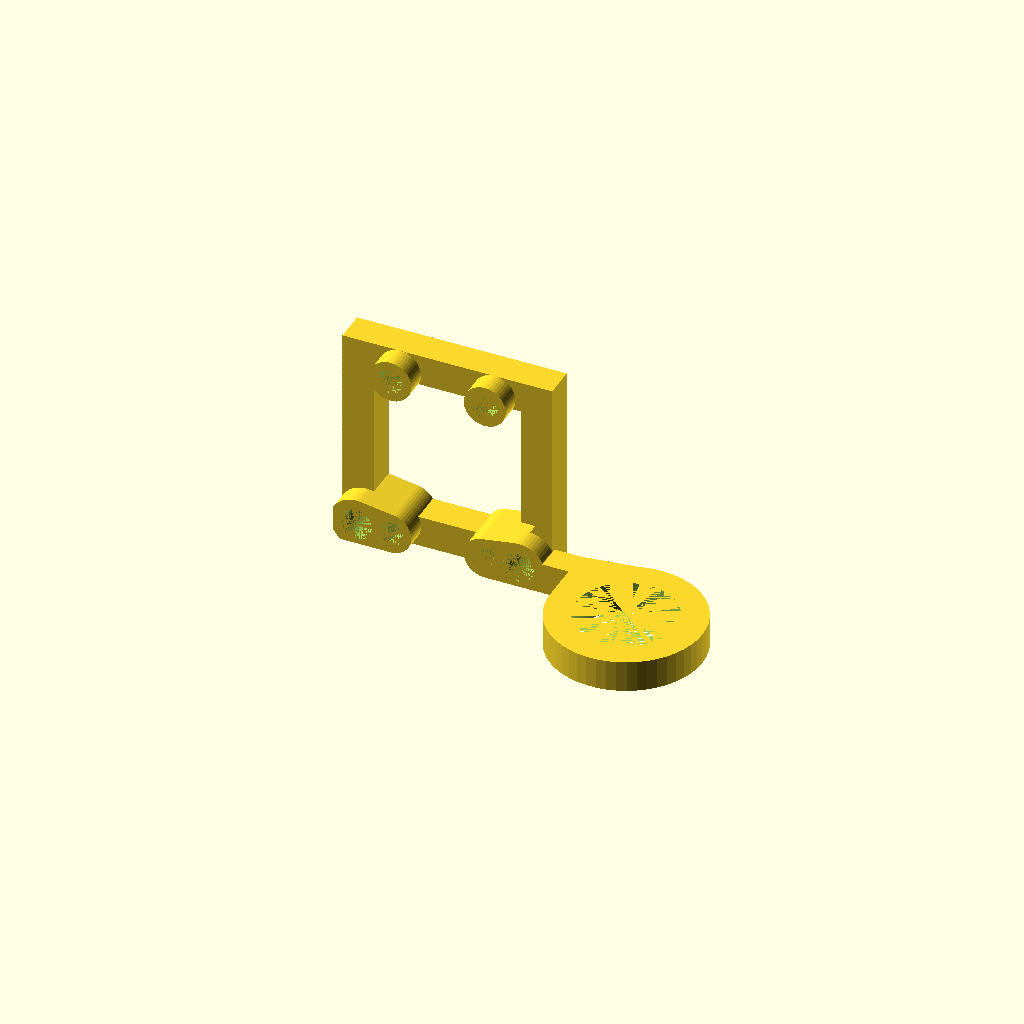
Cell 1: the model at its default parameters.
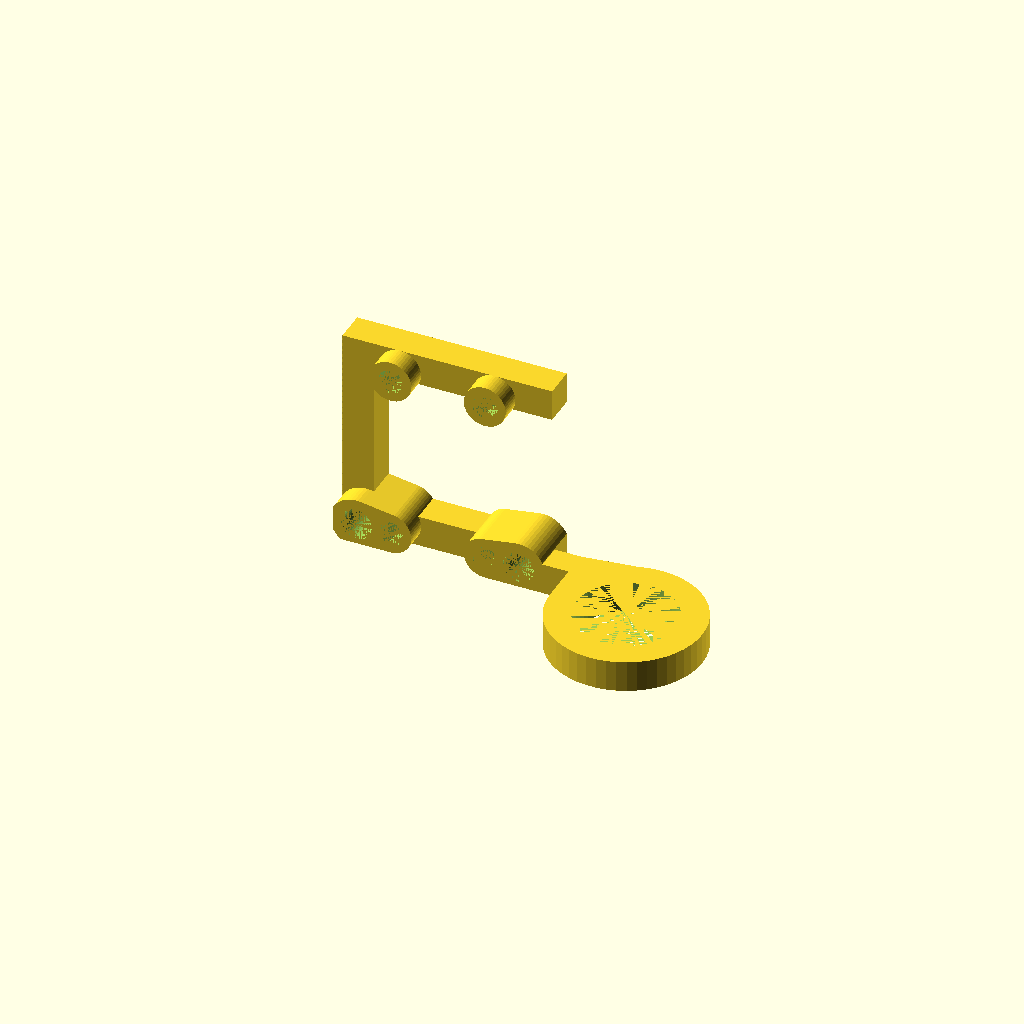
Cell 2: the same model with inn_sq_w = 56.
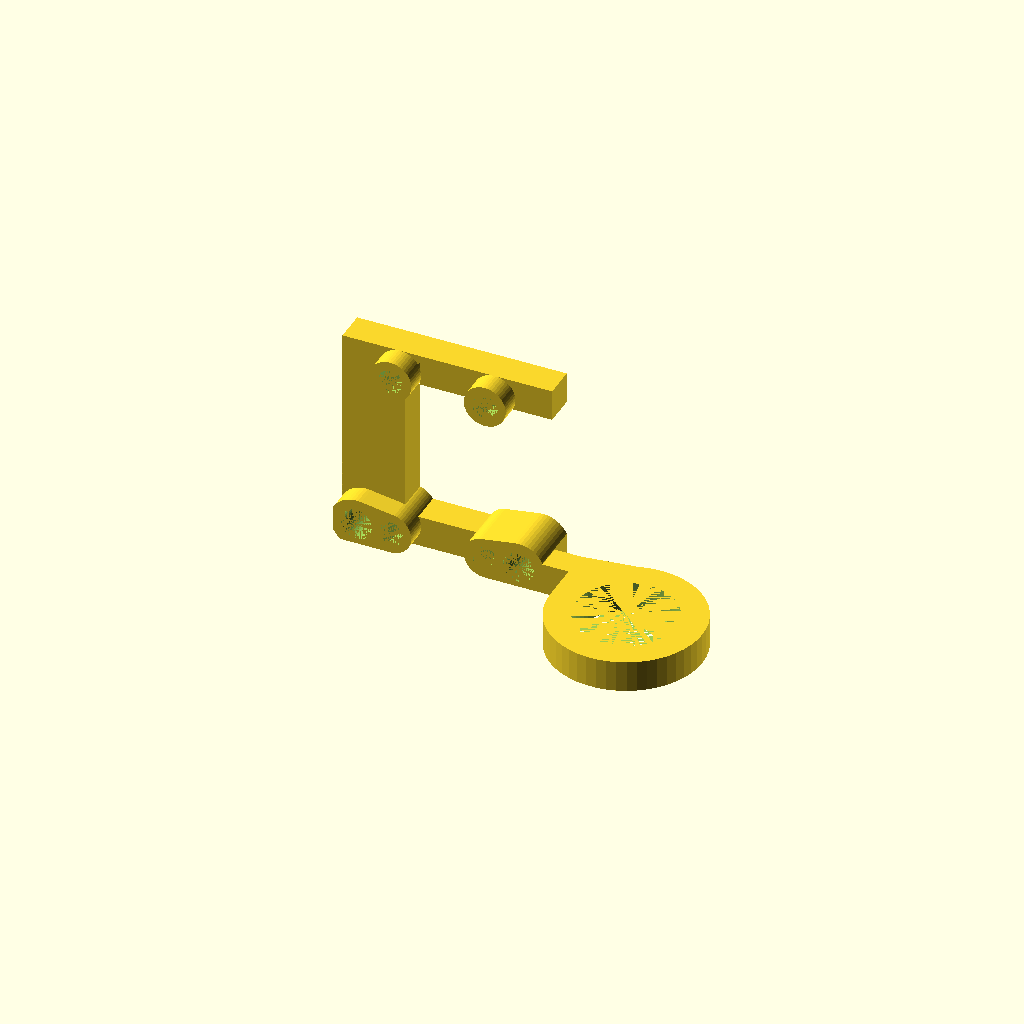
Cell 3: the same model with inn_sq_x = 12.
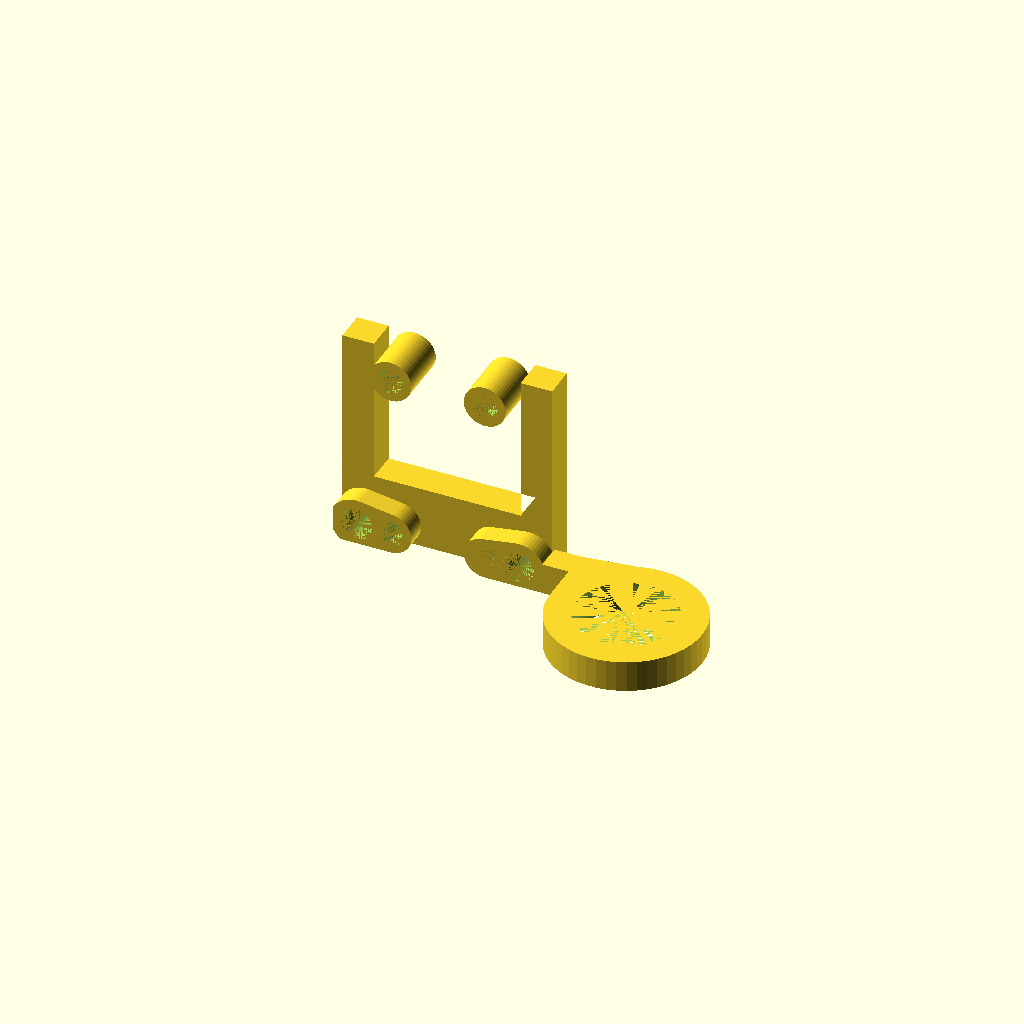
Cell 4: inn_sq_y = 12 (everything else at default).
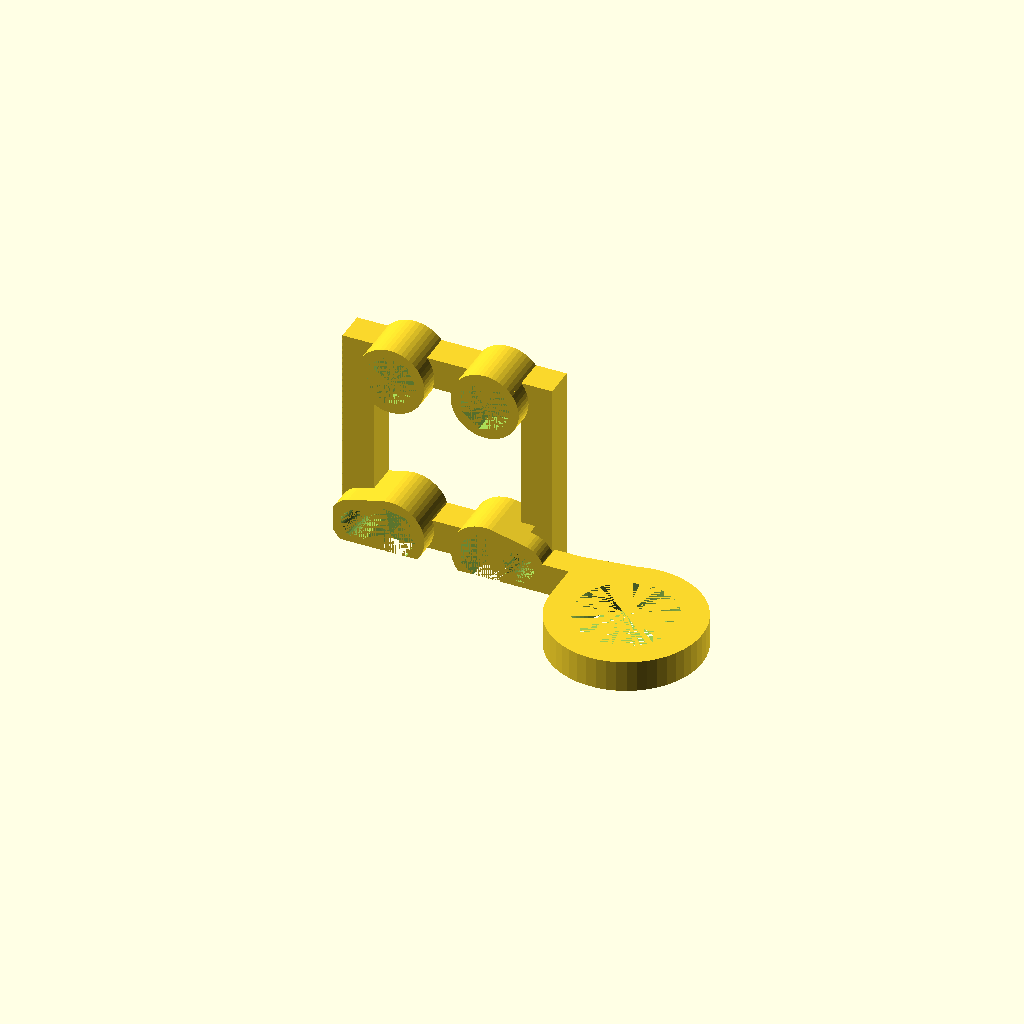
Cell 5: mag_diam = 10 (everything else at default).
One fixed orthographic camera (rotation 55°, 0°, 25°; colour scheme Cornfield) for every cell.
The OpenSCAD source (inputs/thingiverse/files/thing-2067566/files/Holder.scad):
inn_sq_h = 28;
inn_sq_w = 28;
inn_sq_x = 6;
inn_sq_y = 6;
screw1_offs = [4.5,4];
screw2_offs = [35.5,4];
mag1_offs = [11,4];
mag2_offs = [29,4];
mag3_offs = [11,36];
mag4_offs = [29,36];
mag_diam = 5;
probe_rad = 9.5;

rotate([90,0,0]) union() {
    difference() {
        union() {
            linear_extrude(6) {
                difference() {
                    square(40);
                    translate([inn_sq_x,inn_sq_y]) polygon([[0,0],[inn_sq_w, 0],[inn_sq_w,inn_sq_h],[0,inn_sq_h]]);
                };
            };
            // top magnets
            translate(mag3_offs) cylinder(10, d=(mag_diam+3), $fn=50);
            translate(mag4_offs) cylinder(10, d=(mag_diam+3), $fn=50);
            // screw holders
            intersection() {
                hull() {
                    translate(screw1_offs) cylinder(10, d=10, $fn=50);
                    translate(mag1_offs) cylinder(10, d=(mag_diam+3), $fn=50);
                };
                cube(40,40,10);
            };
            intersection() {
                hull() {
                    translate(screw2_offs) cylinder(10, d=10, $fn=50);
                    translate(mag2_offs) cylinder(10, d=(mag_diam+3), $fn=50);
                };
                cube(40,40,10);
            };
        };
        // screws
        translate(screw1_offs) cylinder(10, d=4, $fn=50);
        translate(screw2_offs) cylinder(10, d=4, $fn=50);
        translate(concat(screw1_offs, [2])) cylinder(8, d=6, $fn=50);
        translate(concat(screw2_offs, [2])) cylinder(8, d=6, $fn=50);
        // magnets
        translate(concat(mag1_offs,[6])) cylinder(4, d=mag_diam, $fn=7);
        translate(concat(mag2_offs,[6])) cylinder(4, d=mag_diam, $fn=7);
        translate(concat(mag3_offs,[6])) cylinder(4, d=mag_diam, $fn=7);
        translate(concat(mag4_offs,[6])) cylinder(4, d=mag_diam, $fn=7);
    };

    translate([38.4,0,5]) cube([7.6,6,5]);

    translate([45,6,3]) rotate([90,0,0]) {
        difference() {
            union() {
                translate([probe_rad+5,probe_rad+5]) cylinder(6, r=probe_rad+5, $fn=50);
                linear_extrude(6) polygon([[0,2],[15,0],[15,15],[0,15]]);
            };
        translate([probe_rad+5,probe_rad+5]) cylinder(6, r=probe_rad, $fn=50);
        };
    };
};
Parameter table extracted from the source (name, type, default, range or options):
inn_sq_h: number, default 28
inn_sq_w: number, default 28
inn_sq_x: number, default 6
inn_sq_y: number, default 6
screw1_offs: vector, default [4.5, 4]
screw2_offs: vector, default [35.5, 4]
mag1_offs: vector, default [11, 4]
mag2_offs: vector, default [29, 4]
mag3_offs: vector, default [11, 36]
mag4_offs: vector, default [29, 36]
mag_diam: number, default 5
probe_rad: number, default 9.5
